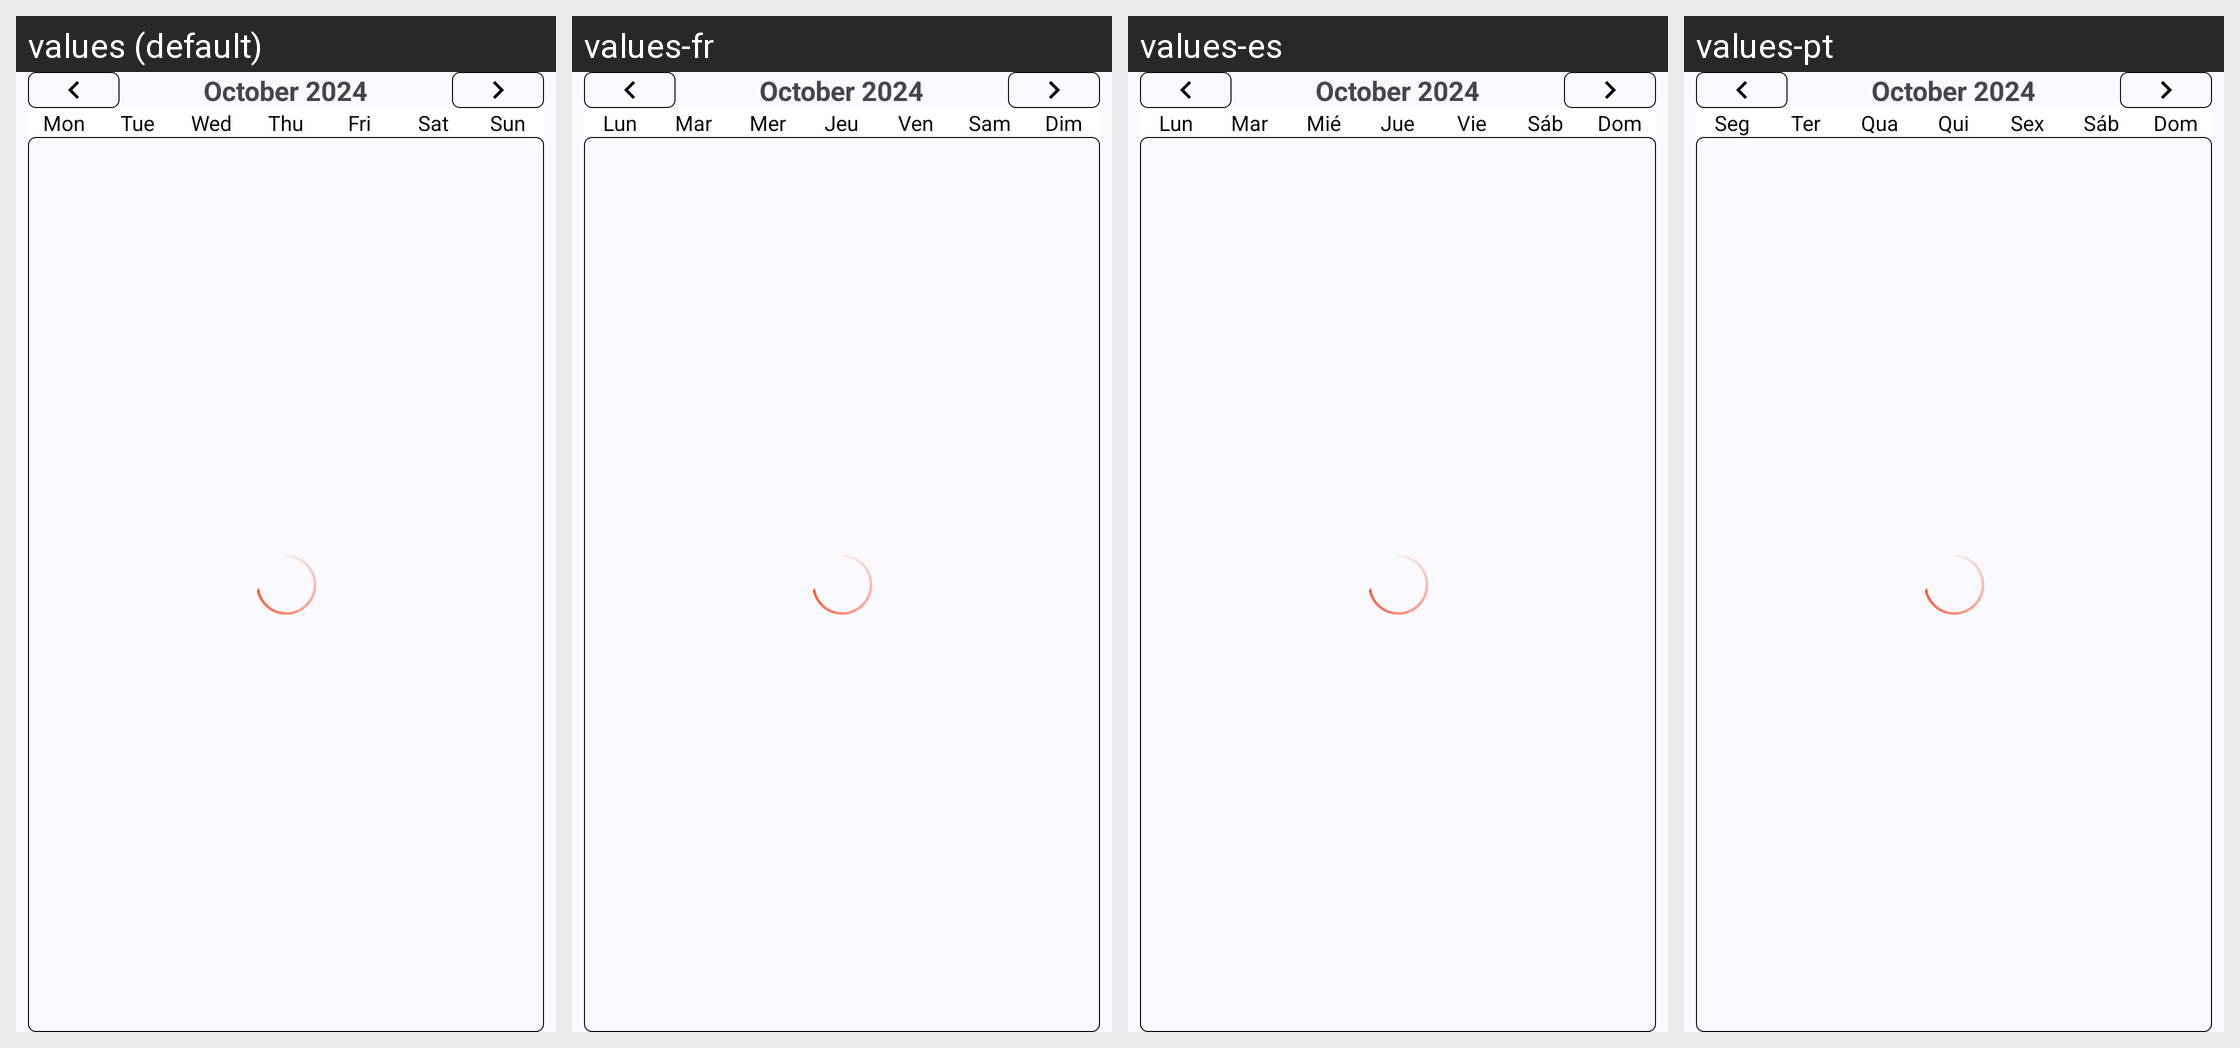

Strings drawn on this Android screen and how each of the app's shown locales translates them:
Android screen res/layout/fragment_calendar_month.xml rendered under 4 locales, left to right: values (default), values-fr, values-es, values-pt. Device: Nexus 5 (rendered at 1080×1920; each locale shown at half size, 540×960, under a caption strip naming it); theme Theme.CalendarApp.
Other locales in the repository, not shown: values-de, values-hi, values-it, values-ko, values-ru, values-uk.
Strings drawn on this screen, with the default value and each locale's value (text and hints the layout hard-codes, and strings that could not be matched under every locale, appear in the picture but are not listed):

mon
  values: Mon
  values-fr: Lun
  values-es: Lun
  values-pt: Seg

tue
  values: Tue
  values-fr: Mar
  values-es: Mar
  values-pt: Ter

wed
  values: Wed
  values-fr: Mer
  values-es: Mié
  values-pt: Qua

thu
  values: Thu
  values-fr: Jeu
  values-es: Jue
  values-pt: Qui

fri
  values: Fri
  values-fr: Ven
  values-es: Vie
  values-pt: Sex

sat
  values: Sat
  values-fr: Sam
  values-es: Sáb
  values-pt: Sáb

sun
  values: Sun
  values-fr: Dim
  values-es: Dom
  values-pt: Dom
